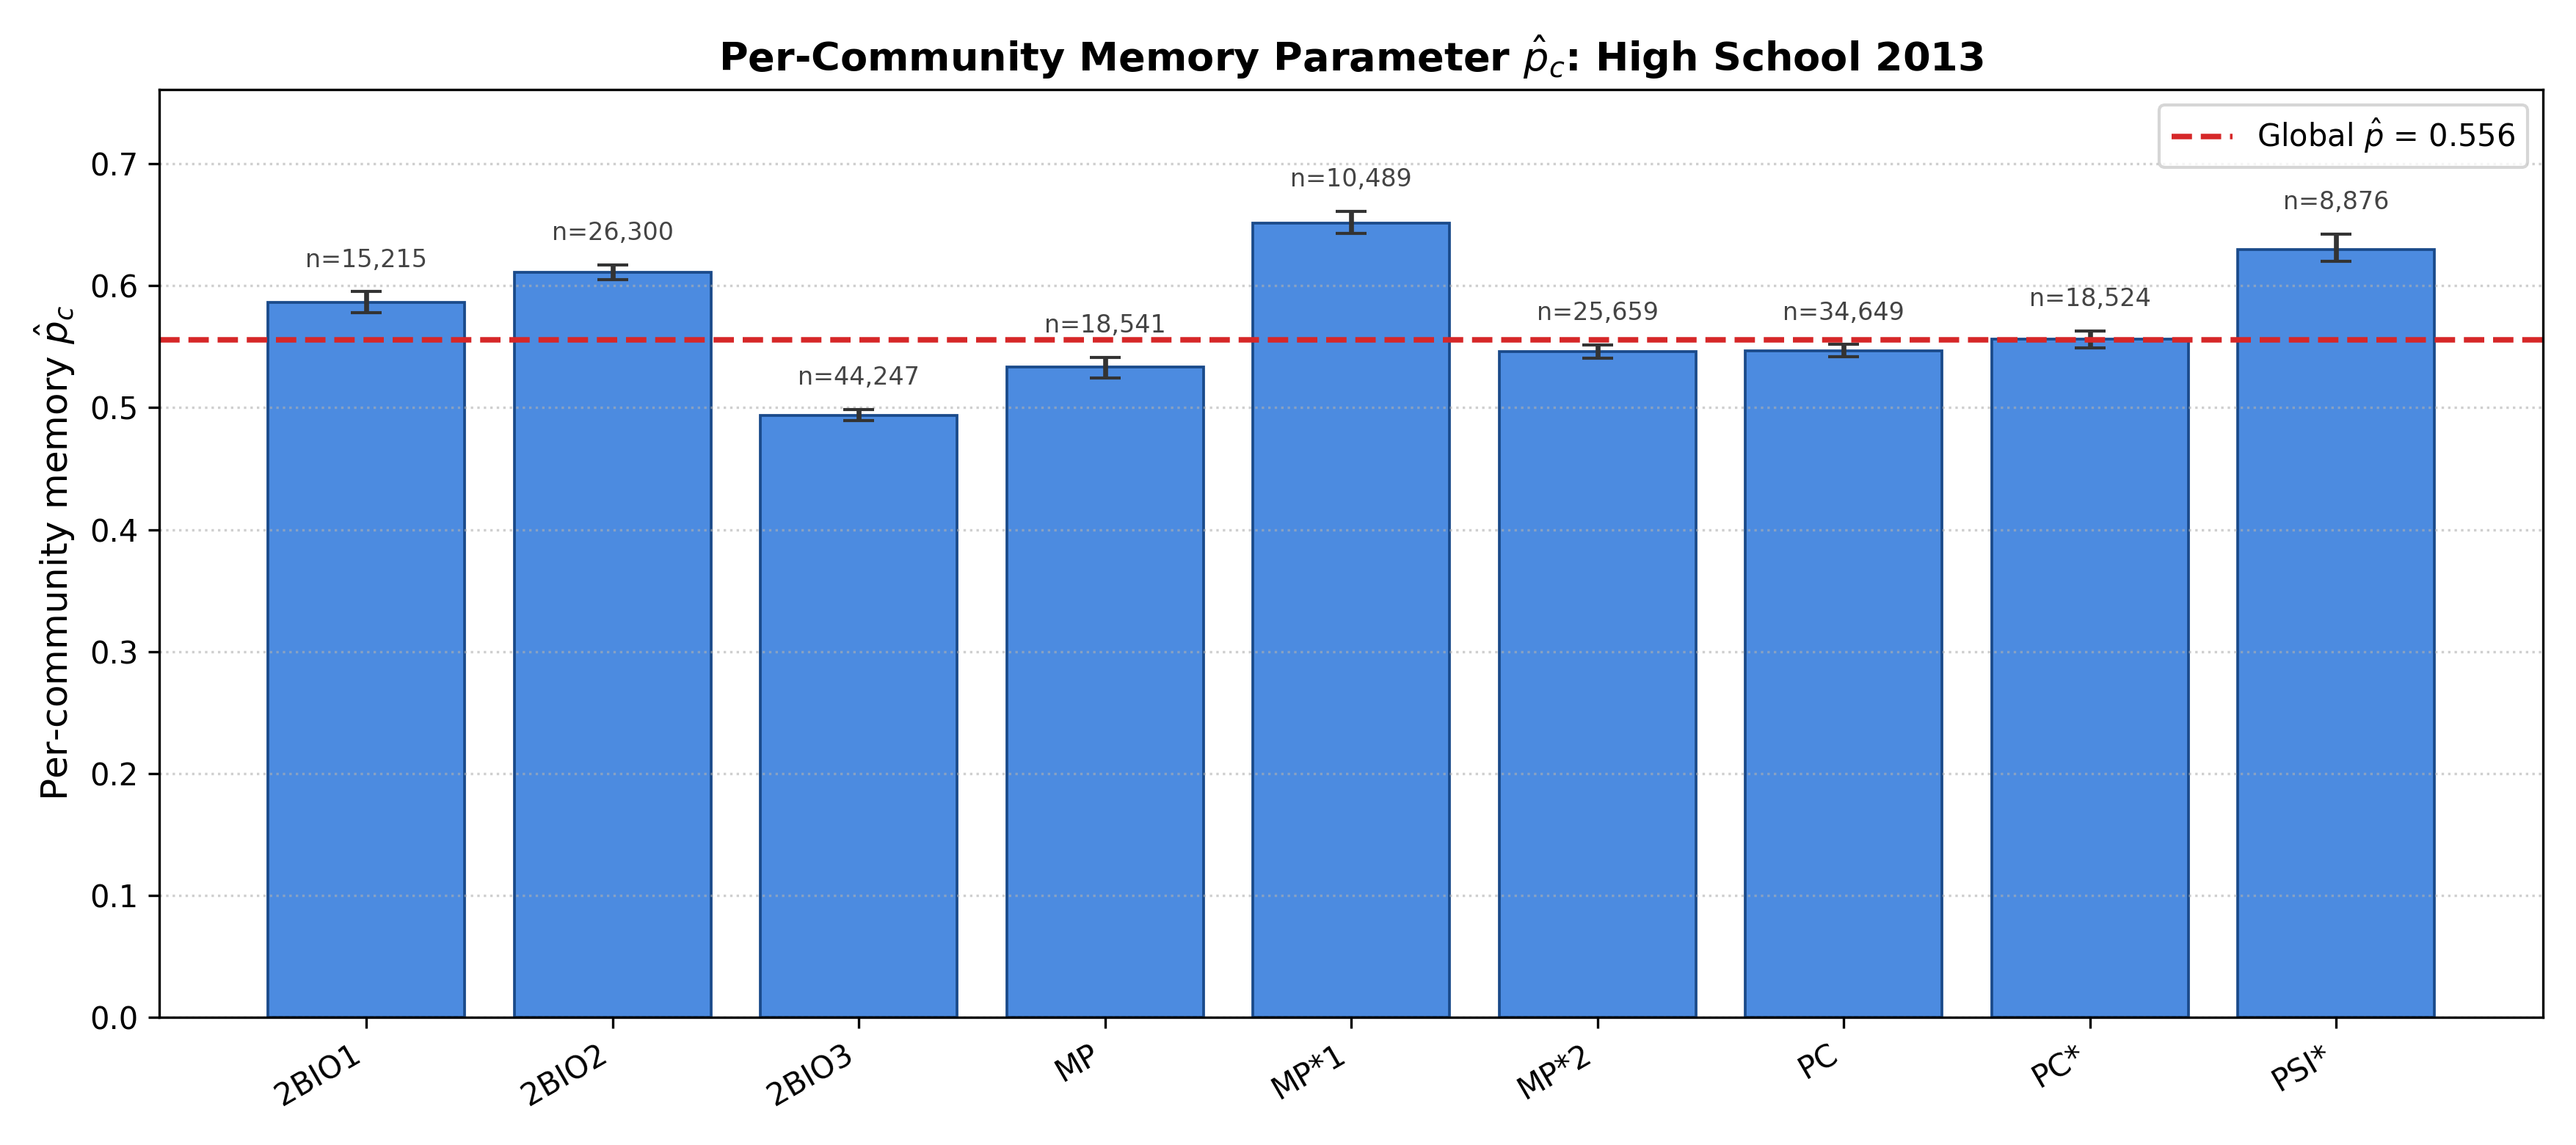

Values plotted in this chart, from the file beside it:
group, n_records, p_hat, ci_low, ci_high, group_name, dataset, dataset_name, m, global_p
0, 15215, 0.5861, 0.5777, 0.5952, 2BIO1, hs2013, High School 2013, 10, 0.5557
1, 26300, 0.611, 0.605, 0.6173, 2BIO2, hs2013, High School 2013, 10, 0.5557
2, 44247, 0.4938, 0.4892, 0.4985, 2BIO3, hs2013, High School 2013, 10, 0.5557
3, 18541, 0.5336, 0.5246, 0.5414, MP, hs2013, High School 2013, 10, 0.5557
4, 10489, 0.6512, 0.6429, 0.6611, MP*1, hs2013, High School 2013, 10, 0.5557
5, 25659, 0.5459, 0.5405, 0.5516, MP*2, hs2013, High School 2013, 10, 0.5557
6, 34649, 0.5468, 0.5415, 0.5518, PC, hs2013, High School 2013, 10, 0.5557
7, 18524, 0.5565, 0.549, 0.5631, PC*, hs2013, High School 2013, 10, 0.5557
8, 8876, 0.6295, 0.6199, 0.6424, PSI*, hs2013, High School 2013, 10, 0.5557
